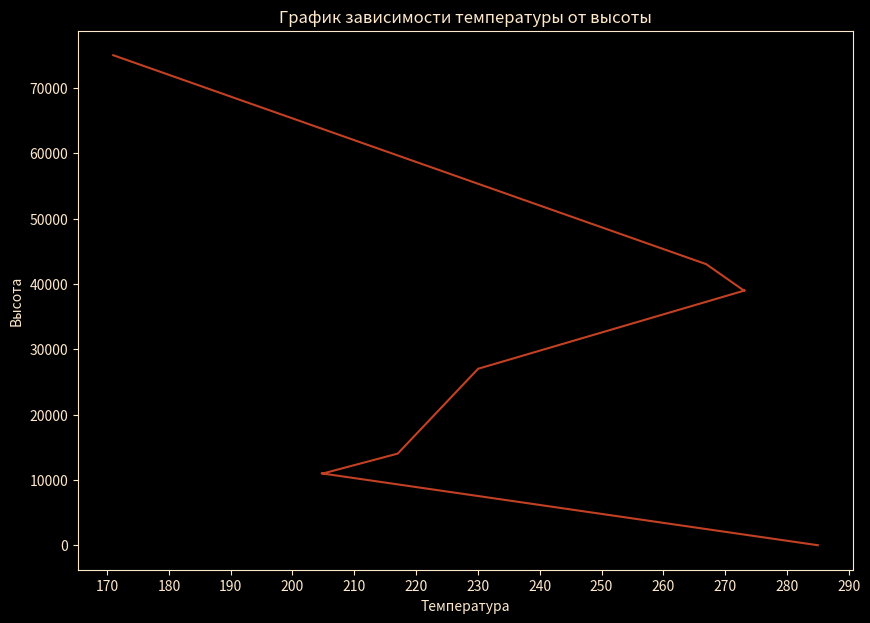

The script that saved this image:
import math

import matplotlib.pyplot as plt
import numpy as np

P0 = 101325
H = 5600
MOLAR_AIR = 28.9 * 10 ** -3
R = 287

LAYERS = {
    1: (0, 11000),
    2: (11000, 14000),
    3: (14000, 27000),
    4: (27000, 39000),
    5: (39000, 43000),
    6: (43000, 70000)
}

TEMP_GRADIENT = {
    1: -7.3,
    2: 4,
    3: 1,
    4: 3.6,
    5: -1.5,
    6: -3
}

TEMPERATURES = {
    1: 285,
    2: 205,
    3: 217,
    4: 230,
    5: 273,
    6: 267
}


def get_layer(h):
    if 0 <= h < 11000:
        return 1
    if 11000 <= h < 14000:
        return 2
    if 14000 <= h < 27000:
        return 3
    if 27000 <= h < 39000:
        return 4
    if 39000 <= h < 43000:
        return 5
    if 43000 <= h <= 70000:
        return 6
    if h >= 70000:
        return 6


# Ts = T'
def Ts(h):
    return TEMPERATURES[get_layer(h)] + TEMP_GRADIENT[get_layer(h)] * (h - LAYERS[get_layer(h)][0]) / 1000


def p(h):
    return P0 * math.exp(-h / H)


def ro(h):
    return p(h) * MOLAR_AIR / (Ts(h) * R)


x = np.linspace(1, 75000, 75000)
y = [ro(h) * 1000 for h in x]

y1 = [Ts(h) for h in x]

plt.style.use('dark_background')
plt.rcParams['figure.figsize'] = [10, 7]
plt.rc('axes', edgecolor='#FFE9CC')
plt.rc('axes', labelcolor='#FFE9CC')
plt.rc('axes', titlecolor='#FFE9CC')
plt.rc('xtick', color='#FFE9CC')
plt.rc('ytick', color='#FFE9CC')
plt.xticks(range(160, 301, 10))

plt.title("График зависимости температуры от высоты")
plt.xlabel("Температура")
plt.ylabel("Высота")
plt.plot(y1, x, color="#C24124")

# plt.plot(x, y1, color="blue")
plt.show()
